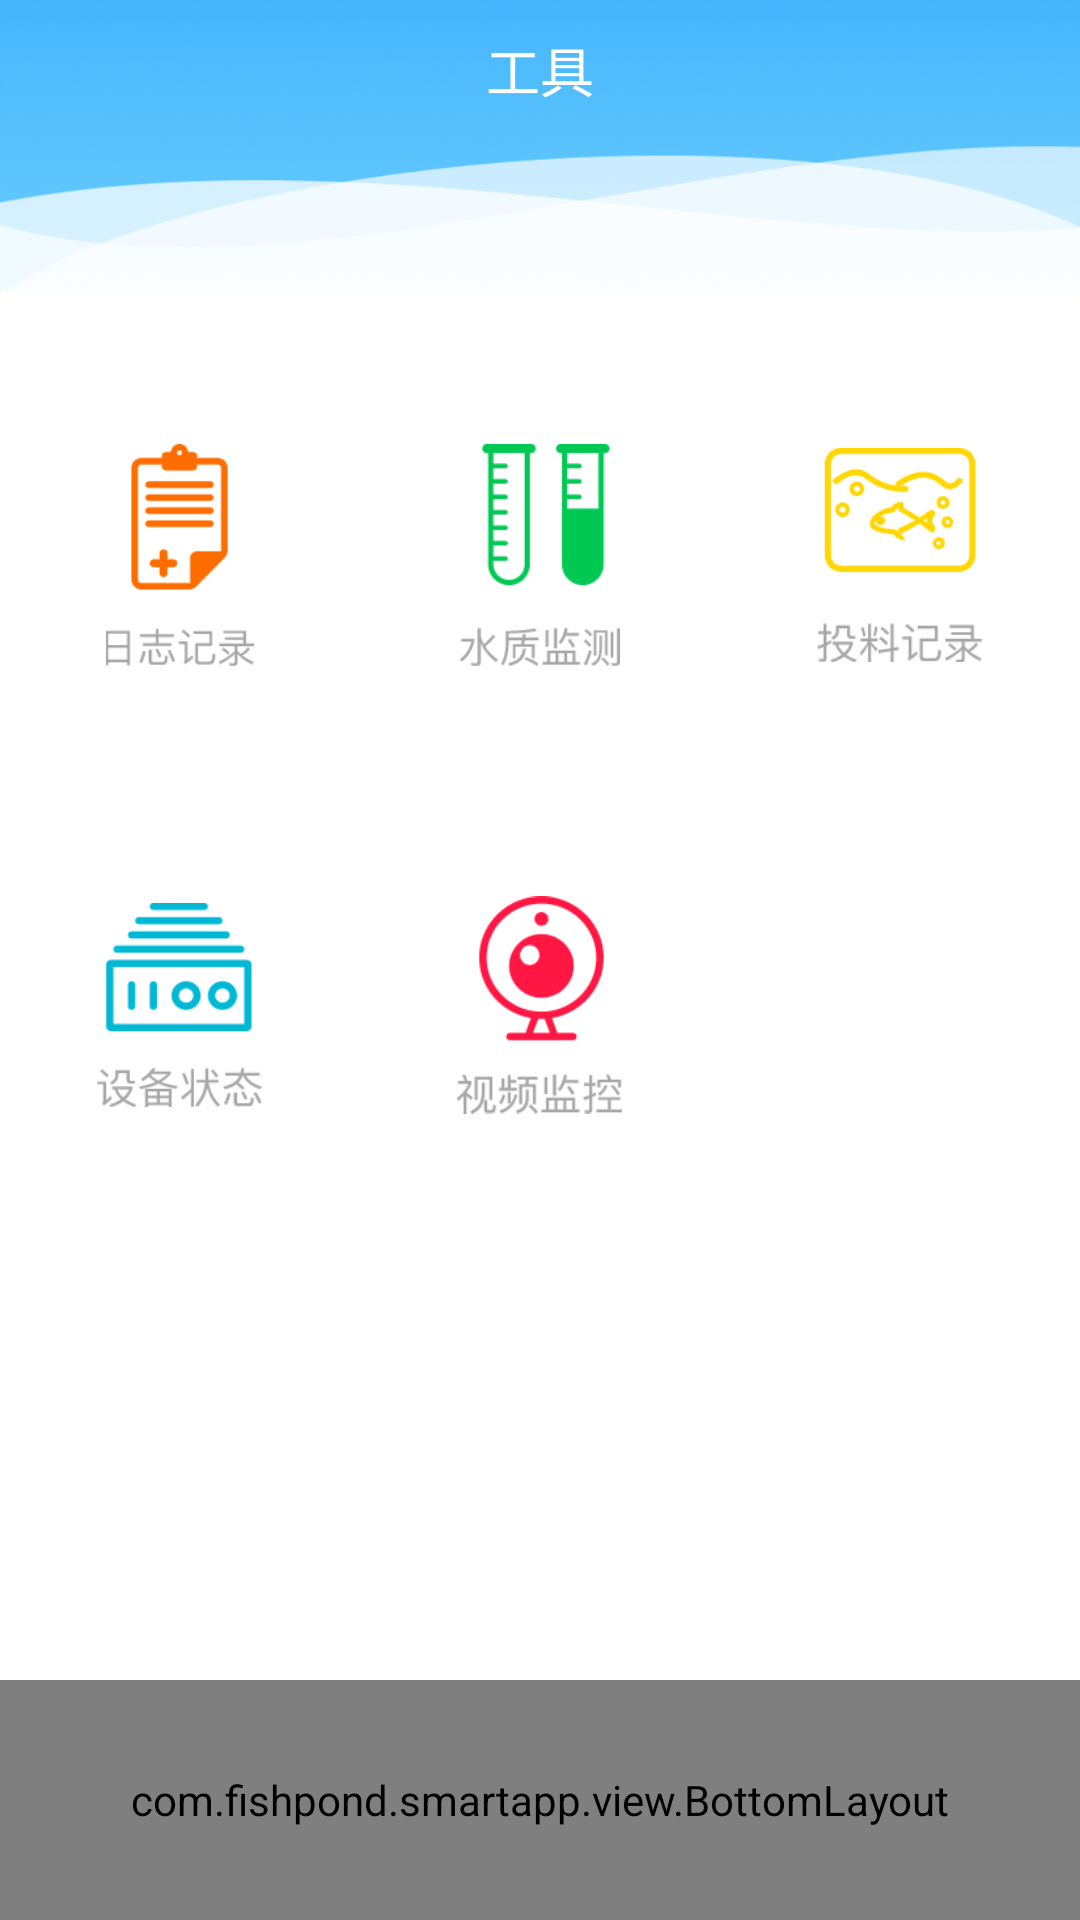

Write the Android layout XML for this screen, with the resource values it uses.
<!-- AndroidManifest.xml: application theme AppTheme -->
<!-- res/layout/activity_setting.xml -->
<?xml version="1.0" encoding="utf-8"?>
<RelativeLayout xmlns:android="http://schemas.android.com/apk/res/android"
    xmlns:tools="http://schemas.android.com/tools"
    android:layout_width="match_parent"
    android:layout_height="match_parent"
    tools:context="com.fishpond.smartapp.activity.SettingActivity">
    <RelativeLayout
        android:id="@+id/top"
        android:background="@drawable/e2"
        android:layout_width="match_parent"
        android:layout_height="110dp">
        <TextView
            android:layout_marginTop="10dp"
            android:text="工具"
            android:textSize="18sp"
            android:textColor="@android:color/white"
            android:layout_width="wrap_content"
            android:layout_height="wrap_content"
            android:layout_alignParentTop="true"
            android:layout_centerHorizontal="true" />
    </RelativeLayout>

    <LinearLayout
        android:orientation="vertical"
        android:layout_above="@+id/bottom_layout"
        android:layout_below="@+id/top"
        android:background="@android:color/white"
        android:layout_width="match_parent"
        android:layout_height="match_parent">
        <LinearLayout
            android:orientation="horizontal"
            android:layout_weight="1.0"
            android:layout_width="match_parent"
            android:layout_height="0dp">
            <RelativeLayout
                android:id="@+id/rijiBtn"
                android:layout_weight="1.0"
                android:layout_width="0dp"
                android:layout_height="match_parent">
                <ImageView
                    android:id="@+id/riji1Btn"
                    android:layout_centerInParent="true"
                    android:src="@drawable/riji"
                    android:layout_width="55dp"
                    android:layout_height="74dp" />
            </RelativeLayout>
            <RelativeLayout
                android:id="@+id/shuiwenBtn"
                android:layout_weight="1.0"
                android:layout_width="0dp"
                android:layout_height="match_parent">
                <ImageView
                    android:layout_centerInParent="true"
                    android:src="@drawable/shuiwen"
                    android:layout_width="55dp"
                    android:layout_height="74dp" />
            </RelativeLayout>

            <RelativeLayout
                android:id="@+id/touliaoBtn"
                android:layout_weight="1.0"
                android:layout_width="0dp"
                android:layout_height="match_parent">
                <ImageView
                    android:layout_centerInParent="true"
                    android:src="@drawable/touliao"
                    android:layout_width="55dp"
                    android:layout_height="74dp" />
            </RelativeLayout>
        </LinearLayout>
        <LinearLayout
            android:layout_weight="1.0"
            android:layout_width="match_parent"
            android:layout_height="0dp">
            <RelativeLayout
                android:id="@+id/shebeiBtn"
                android:layout_weight="1.0"
                android:layout_width="0dp"
                android:layout_height="match_parent">
                <ImageView
                    android:layout_centerInParent="true"
                    android:src="@drawable/shebei"
                    android:layout_width="55dp"
                    android:layout_height="74dp" />
            </RelativeLayout>
            <RelativeLayout
                android:id="@+id/jiankongBtn"
                android:layout_weight="1.0"
                android:layout_width="0dp"
                android:layout_height="match_parent">
                <ImageView
                    android:layout_centerInParent="true"
                    android:src="@drawable/jiankong"
                    android:layout_width="55dp"
                    android:layout_height="74dp" />
            </RelativeLayout>

            <RelativeLayout
                android:layout_weight="1.0"
                android:layout_width="0dp"
                android:layout_height="match_parent">
            </RelativeLayout>
        </LinearLayout>
        <LinearLayout
            android:layout_weight="1.0"
            android:layout_width="match_parent"
            android:layout_height="0dp">
        </LinearLayout>
    </LinearLayout>

    <com.fishpond.smartapp.view.BottomLayout
        android:id="@+id/bottom_layout"
        android:layout_alignParentBottom="true"
        android:layout_width="match_parent"
        android:layout_height="80dp">
    </com.fishpond.smartapp.view.BottomLayout>
</RelativeLayout>
<!-- resources referenced by this layout -->
<resources>
  <!-- drawable e2: png bitmap (drawable-xhdpi, 131858 bytes) -->
  <!-- drawable jiankong: png bitmap (drawable-xhdpi, 6604 bytes) -->
  <!-- drawable riji: png bitmap (drawable-xhdpi, 3932 bytes) -->
  <!-- drawable shebei: png bitmap (drawable-xhdpi, 4985 bytes) -->
  <!-- drawable shuiwen: png bitmap (drawable-xhdpi, 4355 bytes) -->
  <!-- drawable touliao: png bitmap (drawable-xhdpi, 6182 bytes) -->
  <style name="AppTheme" parent="Theme.AppCompat.Light.DarkActionBar">
          
          <item name="colorPrimary">@color/colorPrimary</item>
          <item name="colorPrimaryDark">@color/colorPrimaryDark</item>
          <item name="colorAccent">@color/colorAccent</item>
      </style>
  <color name="colorPrimary">#3F51B5</color>
  <color name="colorPrimaryDark">#303F9F</color>
  <color name="colorAccent">#FF4081</color>
</resources>
